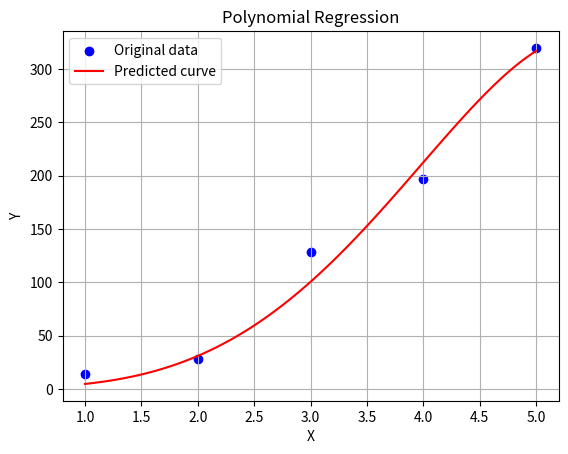

Python code for this plot:
X = [1, 2, 3, 4, 5]
y = [ 14 ,28 , 128 ,197, 320] 

def f(x,w):
    res = 0
    for i,wi in enumerate(w):
        res+= x**i*wi
    return res
    
def deri_wn(X,y,w,deg):
    dwn = [(f(xi,w) - yi ) * xi ** deg for xi, yi in zip(X,y)]
    dl = sum(dwn) / len(X)
    return dl

def L(X, y, w):
    y_preds = [f(xi,w) for xi in X]
    l = [(yi - y_pred) ** 2 for yi, y_pred in zip(y, y_preds)]
    lost = sum(l) / (2 * len(y))
    return lost


def print_step(time, w, lost):
    print(f"{time}\t", end='')
    for i, weight in enumerate(w):
        print(f"{weight:.3f}\t", end='')
    print(f"{lost:.3f}")

def GradientDescentGen(X, y, w, L, deri_wn, lr, stop):
    step = 0 
    old_loss = L(X,y,w)
    while True:
        for i,v in enumerate(w):
            w[i] -= lr * deri_wn(X,y,w,i)

        step +=1
        new_loss = L(X,y,w)     

        print_step(step, w, new_loss)
        
        if abs(old_loss - new_loss) <= stop:
            break
        old_loss = new_loss
      
    return w

def PolynomialRegression(X, y, degree):
    w = [0]
    for i in range(degree):
        w.append(1)
    lr = 0.0000001  
    stop = 0.0001  
    w = GradientDescentGen(X, y, w, L, deri_wn, lr, stop)
    return w


w = PolynomialRegression(X, y,degree=5)
print(w)

import numpy as np
import matplotlib.pyplot as plt

x_range = np.linspace(min(X), max(X), 100)

y_pred = [f(xi,w) for xi in x_range ]

# Plot the original data points
plt.scatter(X, y, color='blue', label='Original data')

# Plot the predicted curve
plt.plot(x_range, y_pred, color='red', label='Predicted curve')

plt.xlabel('X')
plt.ylabel('Y')
plt.title('Polynomial Regression')
plt.legend()
plt.grid(True)
plt.show()
